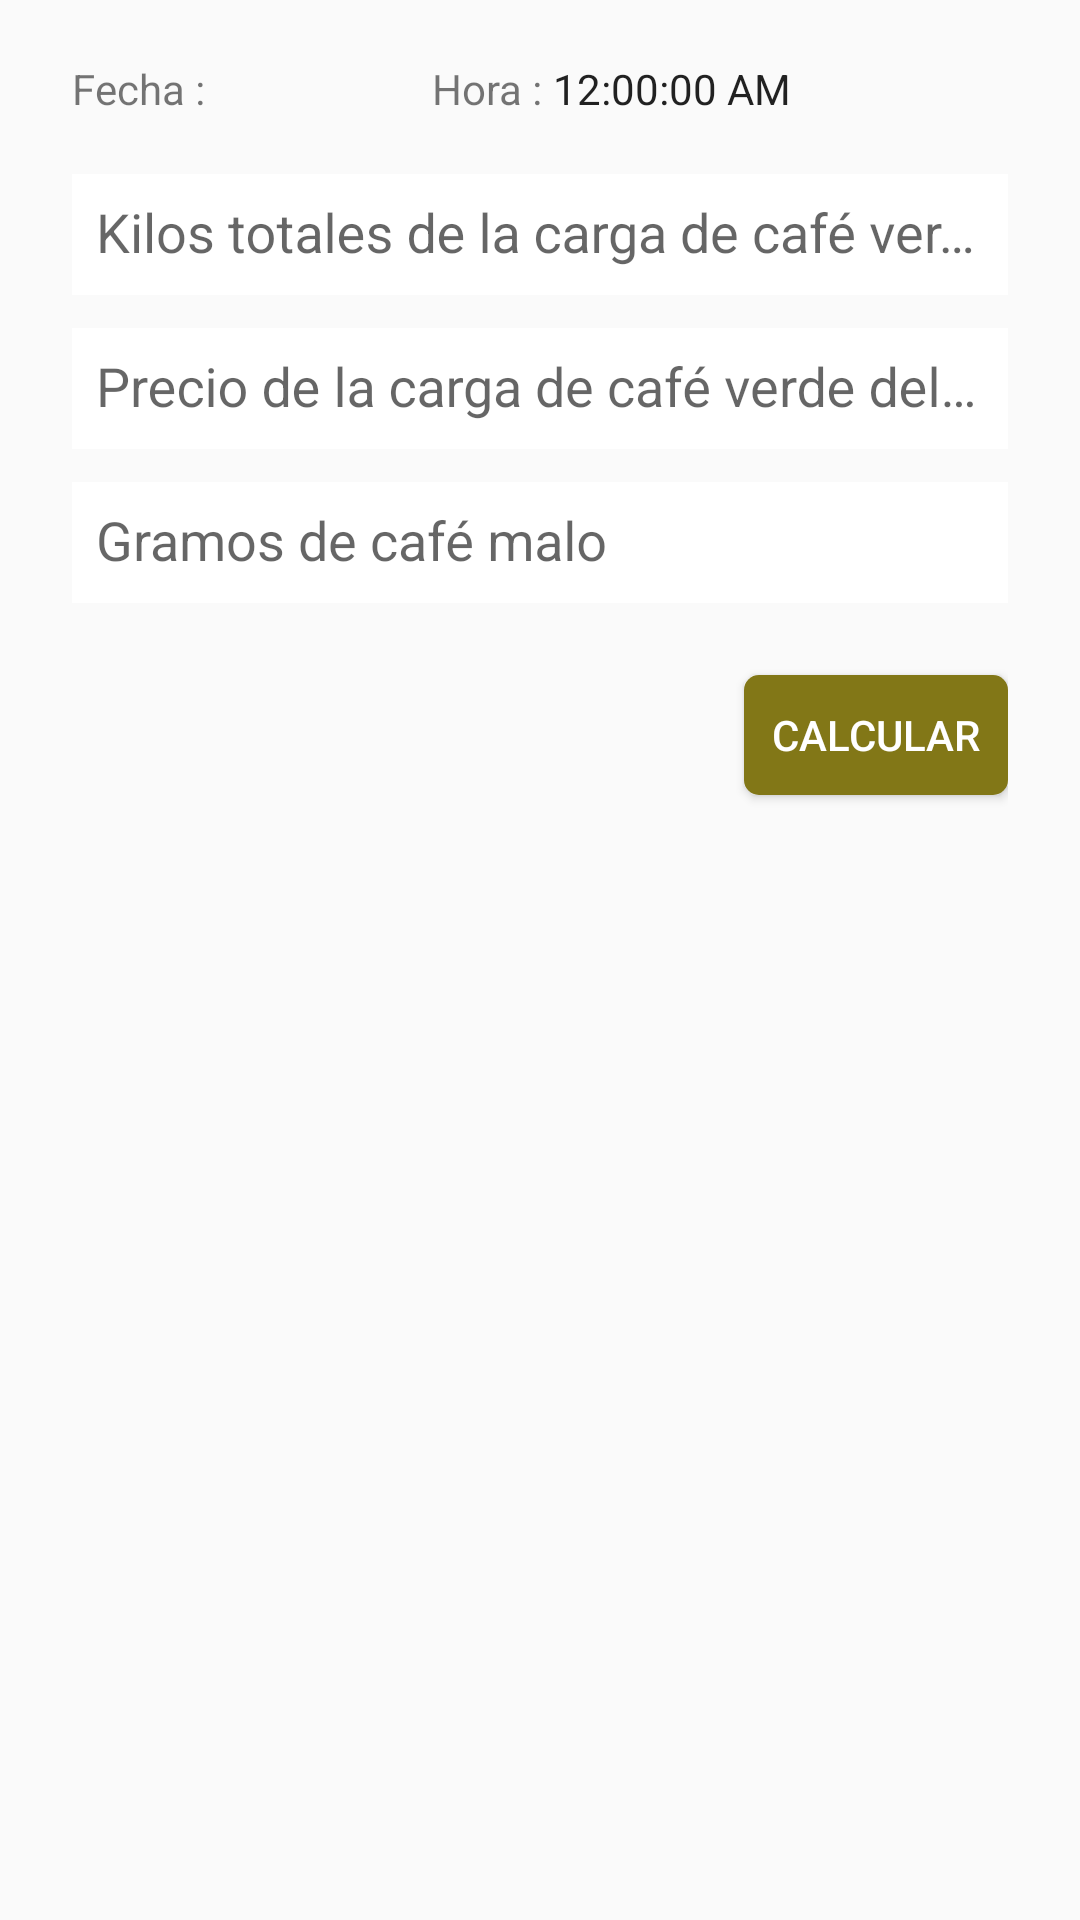

Produce the Android XML layout that renders to this screen, including the resource entries it uses.
<!-- AndroidManifest.xml: application theme MiTema -->
<!-- res/layout/fragment_cafe_verde.xml -->
<?xml version="1.0" encoding="utf-8"?>
<ScrollView xmlns:android="http://schemas.android.com/apk/res/android"
    android:layout_width="match_parent"
    android:layout_height="match_parent">

    <LinearLayout
        android:layout_width="match_parent"
        android:layout_height="wrap_content"
        android:orientation="vertical"
        android:paddingLeft="24dp"
        android:paddingRight="24dp"
        android:paddingTop="20dp">

        <LinearLayout
            android:layout_width="match_parent"
            android:layout_height="wrap_content"
            android:orientation="horizontal">

         
            <TextView
                android:id="@+id/tvFechaVerde"
                android:layout_width="wrap_content"
                android:layout_height="wrap_content"
                android:text="Fecha : " />

            <TextView
                android:id="@+id/fechaVerde"
                android:layout_width="wrap_content"
                android:layout_height="wrap_content"
                android:layout_weight="1.0" />

        
            <TextView
                android:id="@+id/tvHoraVerde"
                android:layout_width="wrap_content"
                android:layout_height="wrap_content"
                android:text="Hora : " />

            <TextClock
                android:id="@+id/textClockVerde"
                android:layout_width="wrap_content"
                android:layout_height="wrap_content"
                android:layout_weight="1.0"
                android:format12Hour="hh:mm:ss a" />

        </LinearLayout>

        
        <LinearLayout
            android:layout_width="match_parent"
            android:layout_height="wrap_content">

            <android.support.design.widget.TextInputLayout
                android:layout_width="match_parent"
                android:layout_height="wrap_content"
                android:layout_marginTop="8dp">

                <EditText
                    android:id="@+id/edtKilosCargaVerde"
                    android:layout_width="match_parent"
                    android:layout_height="wrap_content"
                    android:background="#ffffff"
                    android:drawableLeft="@drawable/peso"
                    android:drawablePadding="16dp"
                    android:hint="Kilos totales de la carga de café verde"
                    android:inputType="numberDecimal"
                    android:padding="8dp" />
            </android.support.design.widget.TextInputLayout>
        </LinearLayout>

        
        <LinearLayout
            android:layout_width="match_parent"
            android:layout_height="wrap_content">

            <android.support.design.widget.TextInputLayout
                android:layout_width="match_parent"
                android:layout_height="wrap_content">

                <EditText
                    android:id="@+id/edtPrecioCargaDiaVerde"
                    android:layout_width="match_parent"
                    android:layout_height="wrap_content"
                    android:background="#ffffff"
                    android:drawableLeft="@drawable/precio"
                    android:drawablePadding="16dp"
                    android:hint="Precio de la carga de café verde del día"
                    android:inputType="numberDecimal"
                    android:padding="8dp" />
            </android.support.design.widget.TextInputLayout>
        </LinearLayout>

        
        <LinearLayout
            android:layout_width="match_parent"
            android:layout_height="wrap_content">

            <android.support.design.widget.TextInputLayout
                android:layout_width="match_parent"
                android:layout_height="wrap_content">

                <EditText
                    android:id="@+id/edtGramosCafeMaloVerde"
                    android:layout_width="match_parent"
                    android:layout_height="wrap_content"
                    android:background="#ffffff"
                    android:drawableLeft="@drawable/peso"
                    android:drawablePadding="16dp"
                    android:hint="Gramos de café malo"
                    android:inputType="numberDecimal"
                    android:padding="8dp" />
            </android.support.design.widget.TextInputLayout>
        </LinearLayout>


        
        <android.support.v7.widget.AppCompatButton
            android:id="@+id/btnCostoCargaVerde"
            android:layout_width="wrap_content"
            android:layout_height="40dp"
            android:layout_gravity="right"
            android:layout_marginBottom="24dp"
            android:layout_marginTop="24dp"
            android:background="@drawable/btnpresionadocalculos"
            android:padding="6dp"
            android:text="Calcular"
            android:textAppearance="@style/Base.TextAppearance.AppCompat.Widget.Button"
            android:textColor="#ffffff" />


    </LinearLayout>

</ScrollView>
<!-- resources referenced by this layout -->
<resources>
  <!-- drawable btnpresionadocalculos (drawable) -->
  <?xml version="1.0" encoding="utf-8"?>
  <selector xmlns:android="http://schemas.android.com/apk/res/android">
      <item android:state_pressed="true">
          <shape android:shape="rectangle">
              <corners android:radius="5dp"/>
              <solid android:color="#FFEB3B"/>
          </shape>
      </item>
  
      <item>
          <shape android:shape="rectangle">
              <corners android:radius="5dp"/>
              <solid android:color="#827717"/>
          </shape>
      </item>
  </selector>
  <style name="MiTema" parent="Theme.AppCompat.Light.NoActionBar">
  
          
          <item name="colorPrimary">@color/primary</item>
          <item name="colorPrimaryDark">@color/primary_dark</item>
          <item name="colorAccent">@color/accent</item>
  
      </style>
  <color name="primary">#795548</color>
  <color name="primary_dark">#5D4037</color>
  <color name="accent">#827717</color>
</resources>
